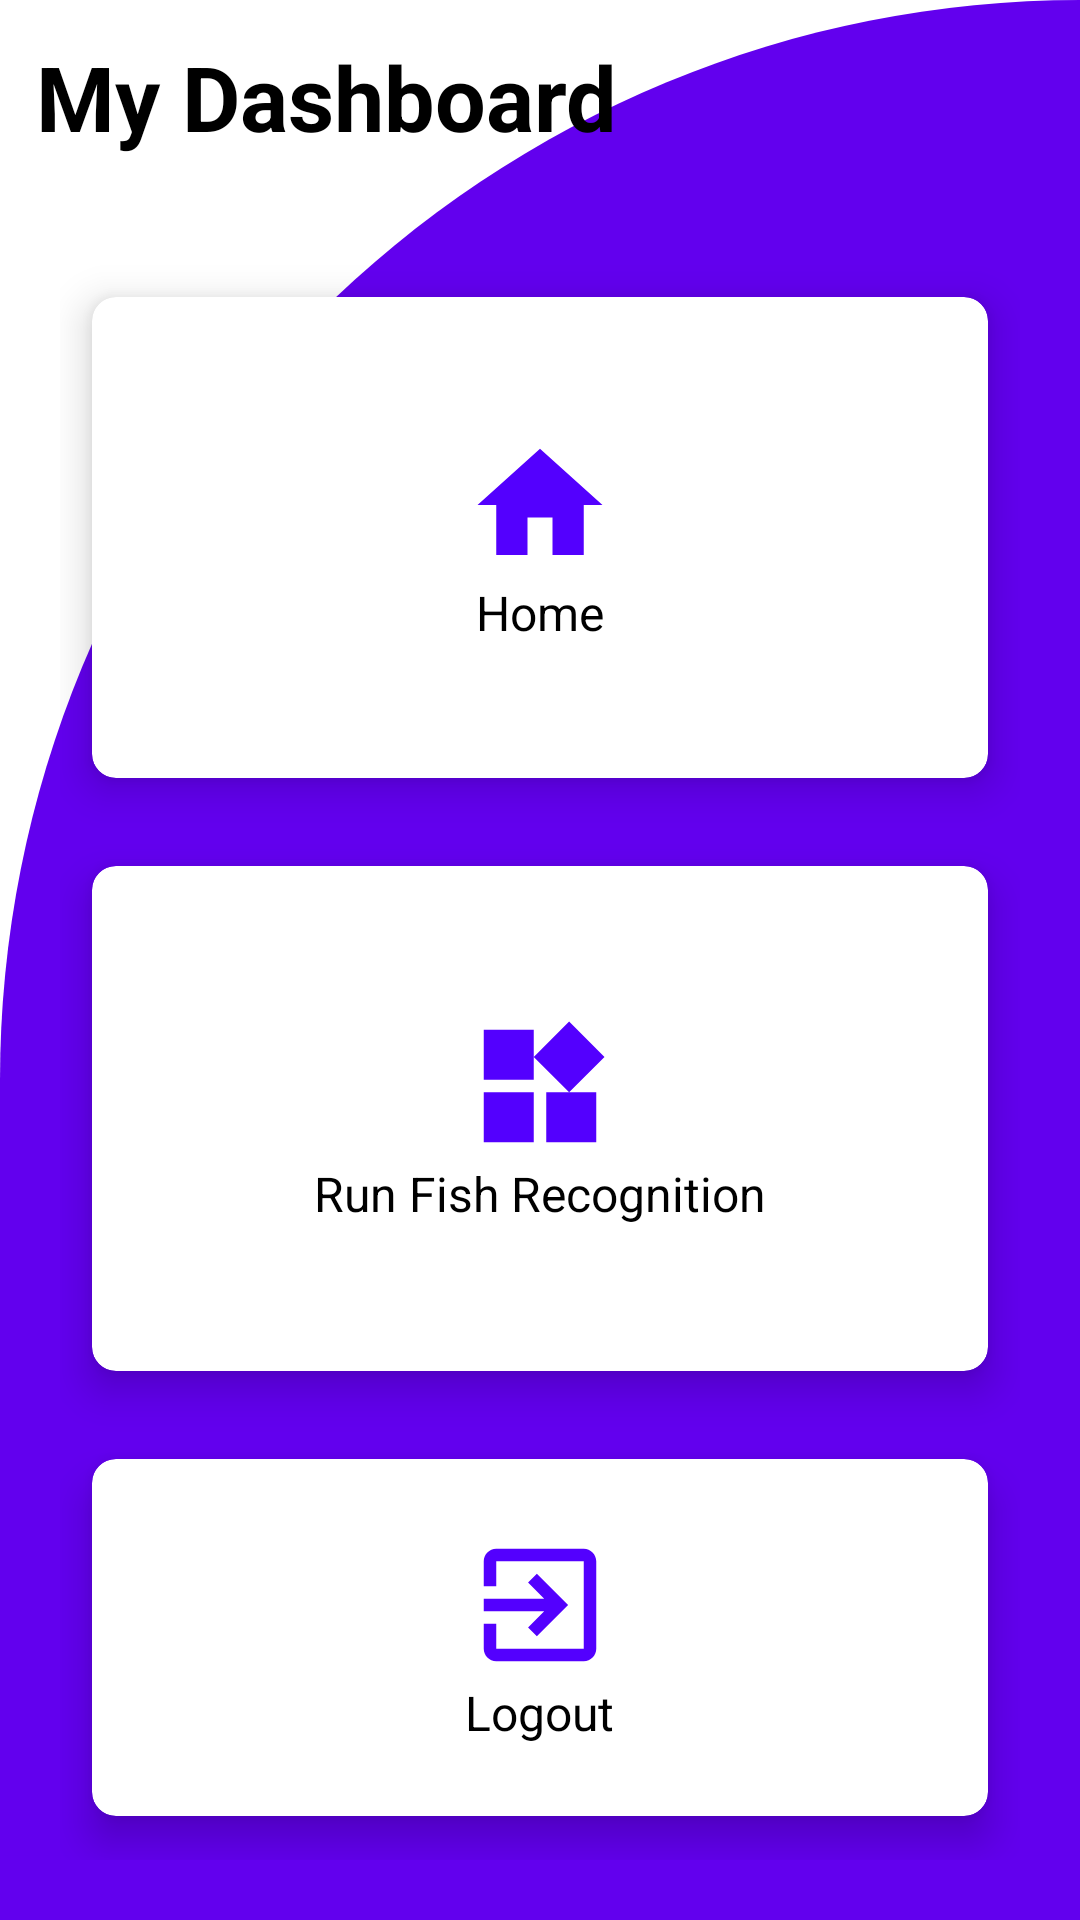

Produce the Android XML layout that renders to this screen, including the resource entries it uses.
<!-- AndroidManifest.xml: application theme Theme.VirtualFisheryInspector -->
<!-- res/layout/activity_home.xml -->
<?xml version="1.0" encoding="utf-8"?>
<RelativeLayout xmlns:android="http://schemas.android.com/apk/res/android"
    xmlns:app="http://schemas.android.com/apk/res-auto"
    xmlns:tools="http://schemas.android.com/tools"
    android:layout_width="wrap_content"
    android:layout_height="wrap_content"
    android:background="@drawable/cut_card_background"
    tools:context=".HomeActivity">

    <TextView
        android:id="@+id/textViewhome"
        android:layout_width="wrap_content"
        android:layout_height="wrap_content"
        android:layout_margin="12dp"
        android:text="My Dashboard"
        android:textColor="@color/black"
        android:textSize="30sp"
        android:textStyle="bold" />

    <GridLayout
        android:layout_width="match_parent"
        android:layout_height="match_parent"
        android:layout_below="@id/textViewhome"
        android:layout_marginStart="20dp"
        android:layout_marginTop="20dp"
        android:layout_marginEnd="20dp"
        android:layout_marginBottom="20dp"
        android:columnCount="2"
        android:rowCount="3">

        <androidx.cardview.widget.CardView
            android:id="@+id/cardHome"
            android:layout_width="wrap_content"
            android:layout_height="142dp"
            android:layout_row="0"
            android:layout_rowWeight="1"
            android:layout_column="0"
            android:layout_columnWeight="1"
            android:layout_gravity="fill"
            app:cardCornerRadius="8dp"
            app:cardElevation="8dp"
            app:cardUseCompatPadding="true"
            app:layout_constraintEnd_toEndOf="parent"
            app:layout_constraintStart_toStartOf="parent"
            app:layout_constraintTop_toBottomOf="@+id/textViewhome">


            <LinearLayout
                android:layout_width="wrap_content"
                android:layout_height="wrap_content"
                android:layout_gravity="center_vertical|center_horizontal"
                android:gravity="center"
                android:orientation="vertical">

                <ImageView
                    android:layout_width="wrap_content"
                    android:layout_height="wrap_content"
                    android:src="@drawable/ic_baseline_home" />

                <TextView
                    android:layout_width="wrap_content"
                    android:layout_height="wrap_content"
                    android:text="Home"
                    android:textColor="@color/black"
                    android:textSize="16sp" />

            </LinearLayout>

        </androidx.cardview.widget.CardView>

        <androidx.cardview.widget.CardView
            android:id="@+id/cardF_Recogn"
            android:layout_width="wrap_content"
            android:layout_height="150dp"
            android:layout_row="1"
            android:layout_rowWeight="1"
            android:layout_column="0"
            android:layout_columnWeight="1"
            android:layout_gravity="fill"
            app:cardCornerRadius="8dp"
            app:cardElevation="8dp"
            app:cardUseCompatPadding="true"
            app:layout_constraintEnd_toEndOf="parent"
            app:layout_constraintStart_toStartOf="parent"
            app:layout_constraintTop_toBottomOf="@+id/cardHome">


            <LinearLayout
                android:layout_width="wrap_content"
                android:layout_height="wrap_content"
                android:layout_gravity="center_vertical|center_horizontal"
                android:gravity="center"
                android:orientation="vertical">

                <ImageView
                    android:layout_width="wrap_content"
                    android:layout_height="wrap_content"
                    android:src="@drawable/ic_widgets" />

                <TextView
                    android:layout_width="wrap_content"
                    android:layout_height="wrap_content"
                    android:text="Run Fish Recognition"
                    android:textColor="@color/black"
                    android:textSize="16sp" />

            </LinearLayout>

        </androidx.cardview.widget.CardView>

        <androidx.cardview.widget.CardView
            android:id="@+id/cardLogout"
            android:layout_width="108dp"
            android:layout_height="wrap_content"
            android:layout_row="2"
            android:layout_rowWeight="1"
            android:layout_column="0"
            android:layout_columnWeight="1"
            android:layout_gravity="fill"
            app:cardCornerRadius="8dp"
            app:cardElevation="8dp"
            app:cardUseCompatPadding="true"
            app:layout_constraintEnd_toEndOf="parent"
            app:layout_constraintStart_toStartOf="parent"
            app:layout_constraintTop_toBottomOf="@+id/cardF_Recogn">


            <LinearLayout
                android:layout_width="wrap_content"
                android:layout_height="wrap_content"
                android:layout_gravity="center_vertical|center_horizontal"
                android:gravity="center"
                android:orientation="vertical">

                <ImageView
                    android:layout_width="wrap_content"
                    android:layout_height="wrap_content"
                    android:src="@drawable/ic_logout" />

                <TextView
                    android:layout_width="wrap_content"
                    android:layout_height="wrap_content"
                    android:text="Logout"
                    android:textColor="@color/black"
                    android:textSize="16sp" />

            </LinearLayout>

        </androidx.cardview.widget.CardView>

    </GridLayout>

</RelativeLayout>
<!-- resources referenced by this layout -->
<resources>
  <!-- drawable cut_card_background (drawable) -->
  <?xml version="1.0" encoding="utf-8"?>
  <shape xmlns:tools="http://schemas.android.com/tools"
      xmlns:android="http://schemas.android.com/apk/res/android"
      tools:ignore="ExtraText">
  
      <solid android:color="@color/purple_500"/>
  
      <corners
          android:topLeftRadius="400dp"
          android:topRightRadius="0dp"/>
  
  </shape>
  <!-- drawable ic_baseline_home (drawable) -->
  <vector android:height="50dp" android:tint="#5300FE"
      android:viewportHeight="24" android:viewportWidth="24"
      android:width="50dp" xmlns:android="http://schemas.android.com/apk/res/android">
      <path android:fillColor="@android:color/white" android:pathData="M10,20v-6h4v6h5v-8h3L12,3 2,12h3v8z"/>
  </vector>
  <!-- drawable ic_logout (drawable) -->
  <vector android:autoMirrored="true" android:height="50dp"
      android:tint="#5300FE" android:viewportHeight="24"
      android:viewportWidth="24" android:width="50dp" xmlns:android="http://schemas.android.com/apk/res/android">
      <path android:fillColor="@android:color/white" android:pathData="M10.09,15.59L11.5,17l5,-5 -5,-5 -1.41,1.41L12.67,11H3v2h9.67l-2.58,2.59zM19,3H5c-1.11,0 -2,0.9 -2,2v4h2V5h14v14H5v-4H3v4c0,1.1 0.89,2 2,2h14c1.1,0 2,-0.9 2,-2V5c0,-1.1 -0.9,-2 -2,-2z"/>
  </vector>
  <!-- drawable ic_widgets (drawable) -->
  <vector android:height="50dp" android:tint="#5300FE"
      android:viewportHeight="24" android:viewportWidth="24"
      android:width="50dp" xmlns:android="http://schemas.android.com/apk/res/android">
      <path android:fillColor="@android:color/white" android:pathData="M13,13v8h8v-8h-8zM3,21h8v-8L3,13v8zM3,3v8h8L11,3L3,3zM16.66,1.69L11,7.34 16.66,13l5.66,-5.66 -5.66,-5.65z"/>
  </vector>
  <style name="Theme.VirtualFisheryInspector" parent="Theme.MaterialComponents.DayNight.DarkActionBar">
          
          <item name="colorPrimary">@color/purple_500</item>
          <item name="colorPrimaryVariant">@color/purple_700</item>
          <item name="colorOnPrimary">@color/white</item>
          
          <item name="colorSecondary">@color/teal_200</item>
          <item name="colorSecondaryVariant">@color/teal_700</item>
          <item name="colorOnSecondary">@color/black</item>
          
          <item name="android:statusBarColor">?attr/colorPrimaryVariant</item>
          
      </style>
  <!-- not gathered from this repository: default colours our renderer supplied (Android Studio template values) -->
  <color name="purple_500">#FF6200EE</color>
  <color name="purple_700">#FF3700B3</color>
  <color name="teal_200">#FF03DAC5</color>
  <color name="teal_700">#FF018786</color>
  <color name="black">#FF000000</color>
  <color name="white">#FFFFFFFF</color>
</resources>
